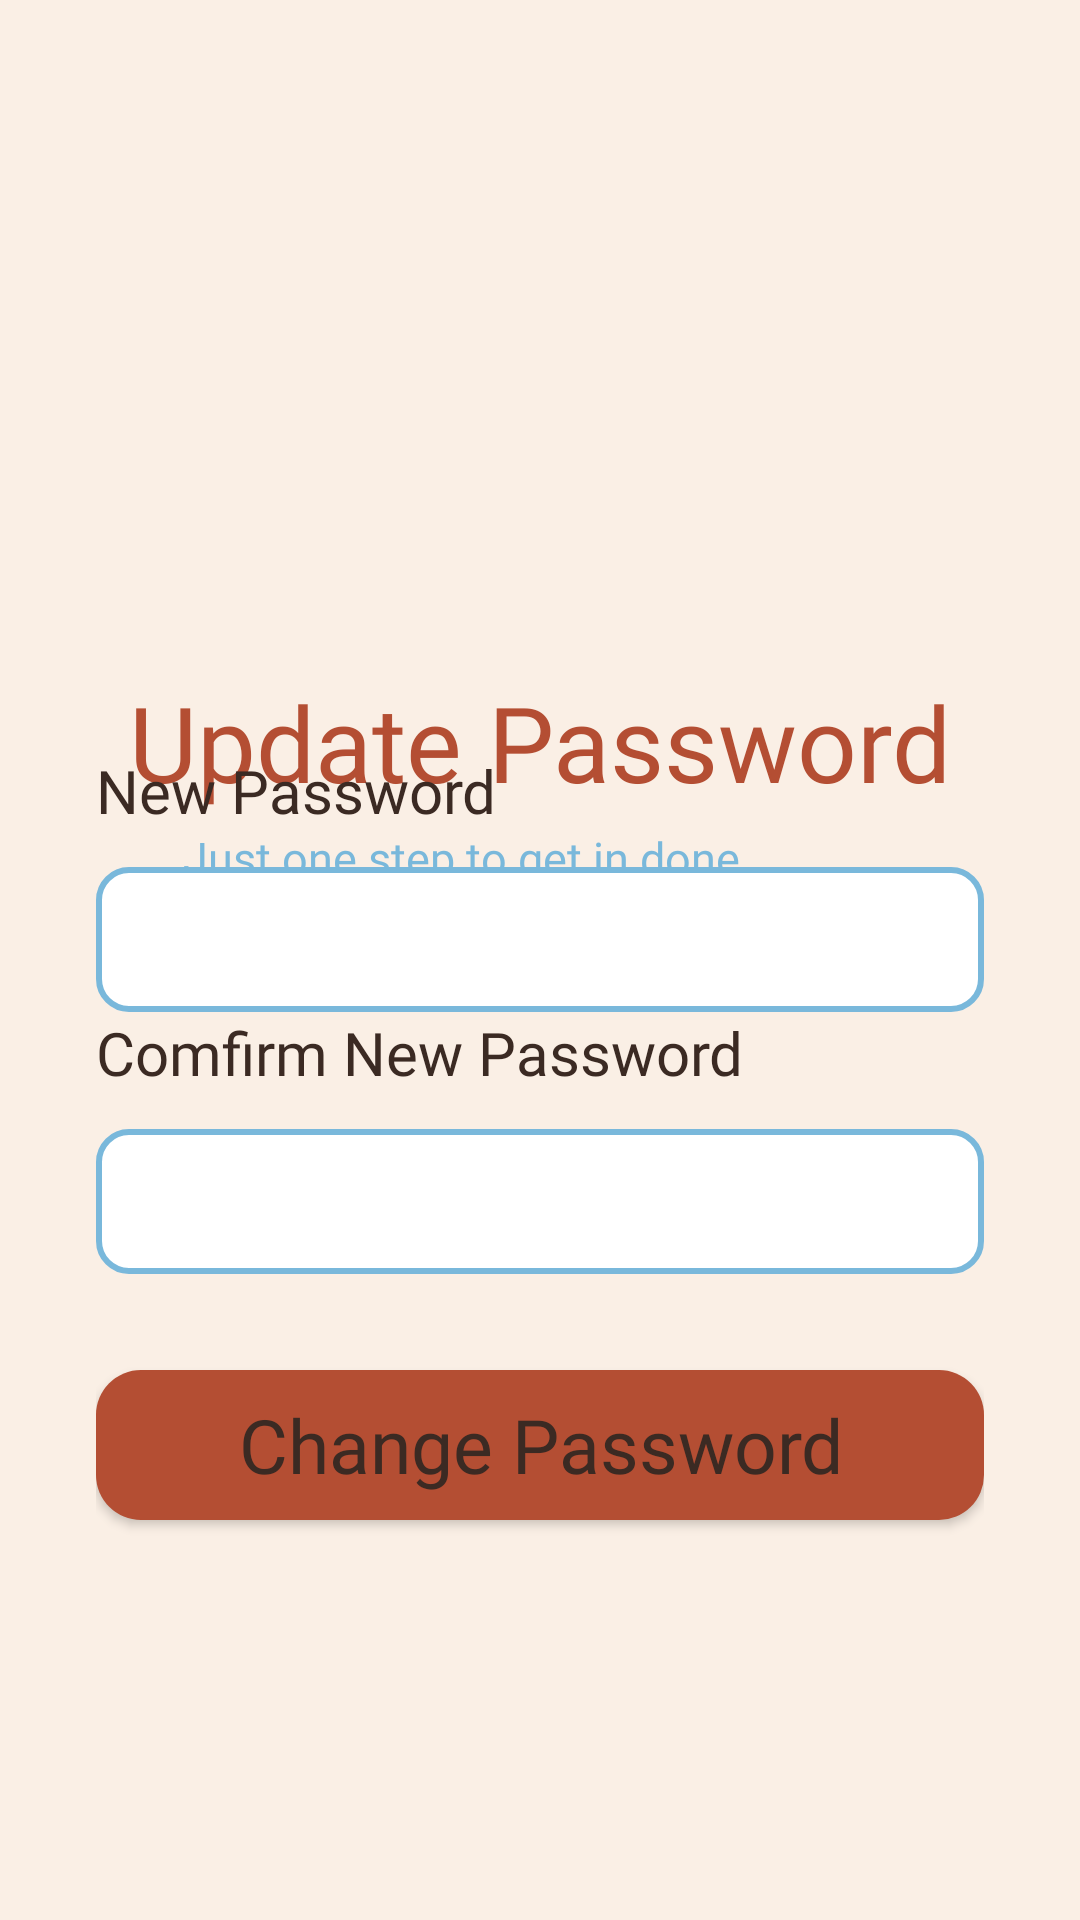

Write the Android layout XML for this screen, with the resource values it uses.
<!-- AndroidManifest.xml: activity theme Theme.AppCompat.Light.NoActionBar -->
<!-- res/layout/activity_update_password.xml -->
<?xml version="1.0" encoding="utf-8"?>
<androidx.constraintlayout.widget.ConstraintLayout xmlns:android="http://schemas.android.com/apk/res/android"
    android:layout_width="match_parent"
    xmlns:app="http://schemas.android.com/apk/res-auto"
    xmlns:tools="http://schemas.android.com/tools"
    android:background="@color/peach"
    android:layout_height="match_parent">
    <ImageView
        android:id="@+id/imageView3"
        android:layout_width="wrap_content"
        android:layout_height="180dp"
        android:scaleType="centerCrop"
        app:layout_constraintEnd_toEndOf="parent"
        app:layout_constraintStart_toStartOf="parent"
        app:layout_constraintTop_toTopOf="parent"
        app:srcCompat="@drawable/top_background" />

    <TextView
        android:id="@+id/textView14"
        android:layout_width="wrap_content"
        android:layout_height="wrap_content"
        android:layout_marginTop="224dp"
        android:fontFamily="@font/fira_sans_bold"
        android:text="Update Password"
        android:textColor="@color/terra_red"
        android:textSize="35sp"
        app:layout_constraintEnd_toEndOf="parent"
        app:layout_constraintStart_toStartOf="parent"
        app:layout_constraintTop_toTopOf="parent" />

    <TextView
        android:id="@+id/textView15"
        android:layout_width="match_parent"
        android:layout_height="wrap_content"
        android:layout_marginStart="61dp"
        android:layout_marginTop="5dp"
        android:fontFamily="@font/fira_sans_regular"
        android:text="Just one step to get in done"
        android:textColor="@color/light_blue"
        android:textSize="15sp"
        app:layout_constraintEnd_toEndOf="parent"
        app:layout_constraintStart_toStartOf="parent"
        app:layout_constraintTop_toBottomOf="@+id/textView14" />

    <LinearLayout
        android:layout_width="match_parent"
        android:layout_height="500dp"
        android:orientation="vertical"
        android:padding="32dp"
        app:layout_constraintBottom_toBottomOf="parent"
        app:layout_constraintTop_toBottomOf="@+id/textView15"
        tools:layout_editor_absoluteX="0dp">
        <TextView

            android:layout_width="match_parent"
            android:layout_height="wrap_content"
            android:textColor="@color/light_black"
            android:fontFamily="@font/fira_sans_medium"
            android:textSize="20sp"
            android:text="New Password" />

        <EditText
            android:id="@+id/etPassword"
            android:layout_width="match_parent"
            android:layout_height="wrap_content"
            android:ems="10"
            android:textSize="18sp"
            android:padding="12dp"
            android:fontFamily="@font/fira_sans_regular"
            android:layout_marginTop="12dp"
            android:textColor="@color/light_black"
            android:drawableEnd="@drawable/baseline_remove_red_eye_24"
            android:clickable="true"
            android:focusable="true"
            android:background="@drawable/edittext_background"
            android:inputType="textPassword"/>

        <TextView

            android:layout_width="match_parent"
            android:layout_height="wrap_content"
            android:textColor="@color/light_black"
            android:fontFamily="@font/fira_sans_medium"
            android:textSize="20sp"
            android:text="Comfirm New Password" />

        <EditText
            android:id="@+id/etComfirmPassword"
            android:layout_width="match_parent"
            android:layout_height="wrap_content"
            android:ems="10"
            android:textSize="18sp"
            android:padding="12dp"
            android:layout_marginTop="12dp"
            android:textColor="@color/light_black"
            android:fontFamily="@font/fira_sans_regular"
            android:background="@drawable/edittext_background"
            android:drawableEnd="@drawable/baseline_remove_red_eye_24"
            android:inputType="textPassword"
            android:clickable="true"
            android:focusable="true" />

        <androidx.appcompat.widget.AppCompatButton
            android:id="@+id/btnChangePassword"
            android:layout_marginTop="32dp"
            android:layout_width="match_parent"
            android:layout_height="50dp"
            android:textSize="25sp"
            style="@android:style/Widget.Button"
            android:textColor="@color/light_black"
            android:fontFamily="@font/fira_sans_medium"
            android:background="@drawable/button_background"
            android:text="Change Password" />

    </LinearLayout>

    <ImageView
        android:id="@+id/ivBack"
        android:layout_width="wrap_content"
        android:layout_height="wrap_content"
        android:layout_marginStart="36dp"
        android:layout_marginTop="36dp"
        app:layout_constraintStart_toStartOf="parent"
        app:layout_constraintTop_toTopOf="parent"
        app:srcCompat="@drawable/back" />
</androidx.constraintlayout.widget.ConstraintLayout>
<!-- resources referenced by this layout -->
<resources>
  <color name="light_black">#ff3b2a23</color>
  <color name="light_blue">#FF79b8db</color>
  <color name="peach">#FAEFE5</color>
  <color name="terra_red">#FFb44e33</color>
  <!-- drawable button_background (drawable) -->
  <?xml version="1.0" encoding="utf-8"?>
  <selector xmlns:android="http://schemas.android.com/apk/res/android">
  <item>
      <shape android:shape="rectangle">
          <corners android:radius="15dp"/>
          <solid android:color="@color/terra_red"/>
      </shape>
  </item>
  </selector>
  <!-- drawable edittext_background (drawable) -->
  <?xml version="1.0" encoding="utf-8"?>
  <selector xmlns:android="http://schemas.android.com/apk/res/android">
  <item>
      <shape android:shape="rectangle">
          <solid android:color="@color/white"/>
          <corners    android:radius="10dp"/>
          <stroke android:color="@color/light_blue" android:width="2dp"/>
      </shape>
  </item>
  </selector>
  <!-- drawable top_background: png bitmap (drawable, 7386 bytes) -->
  <color name="white">#FFFFFFFF</color>
</resources>
